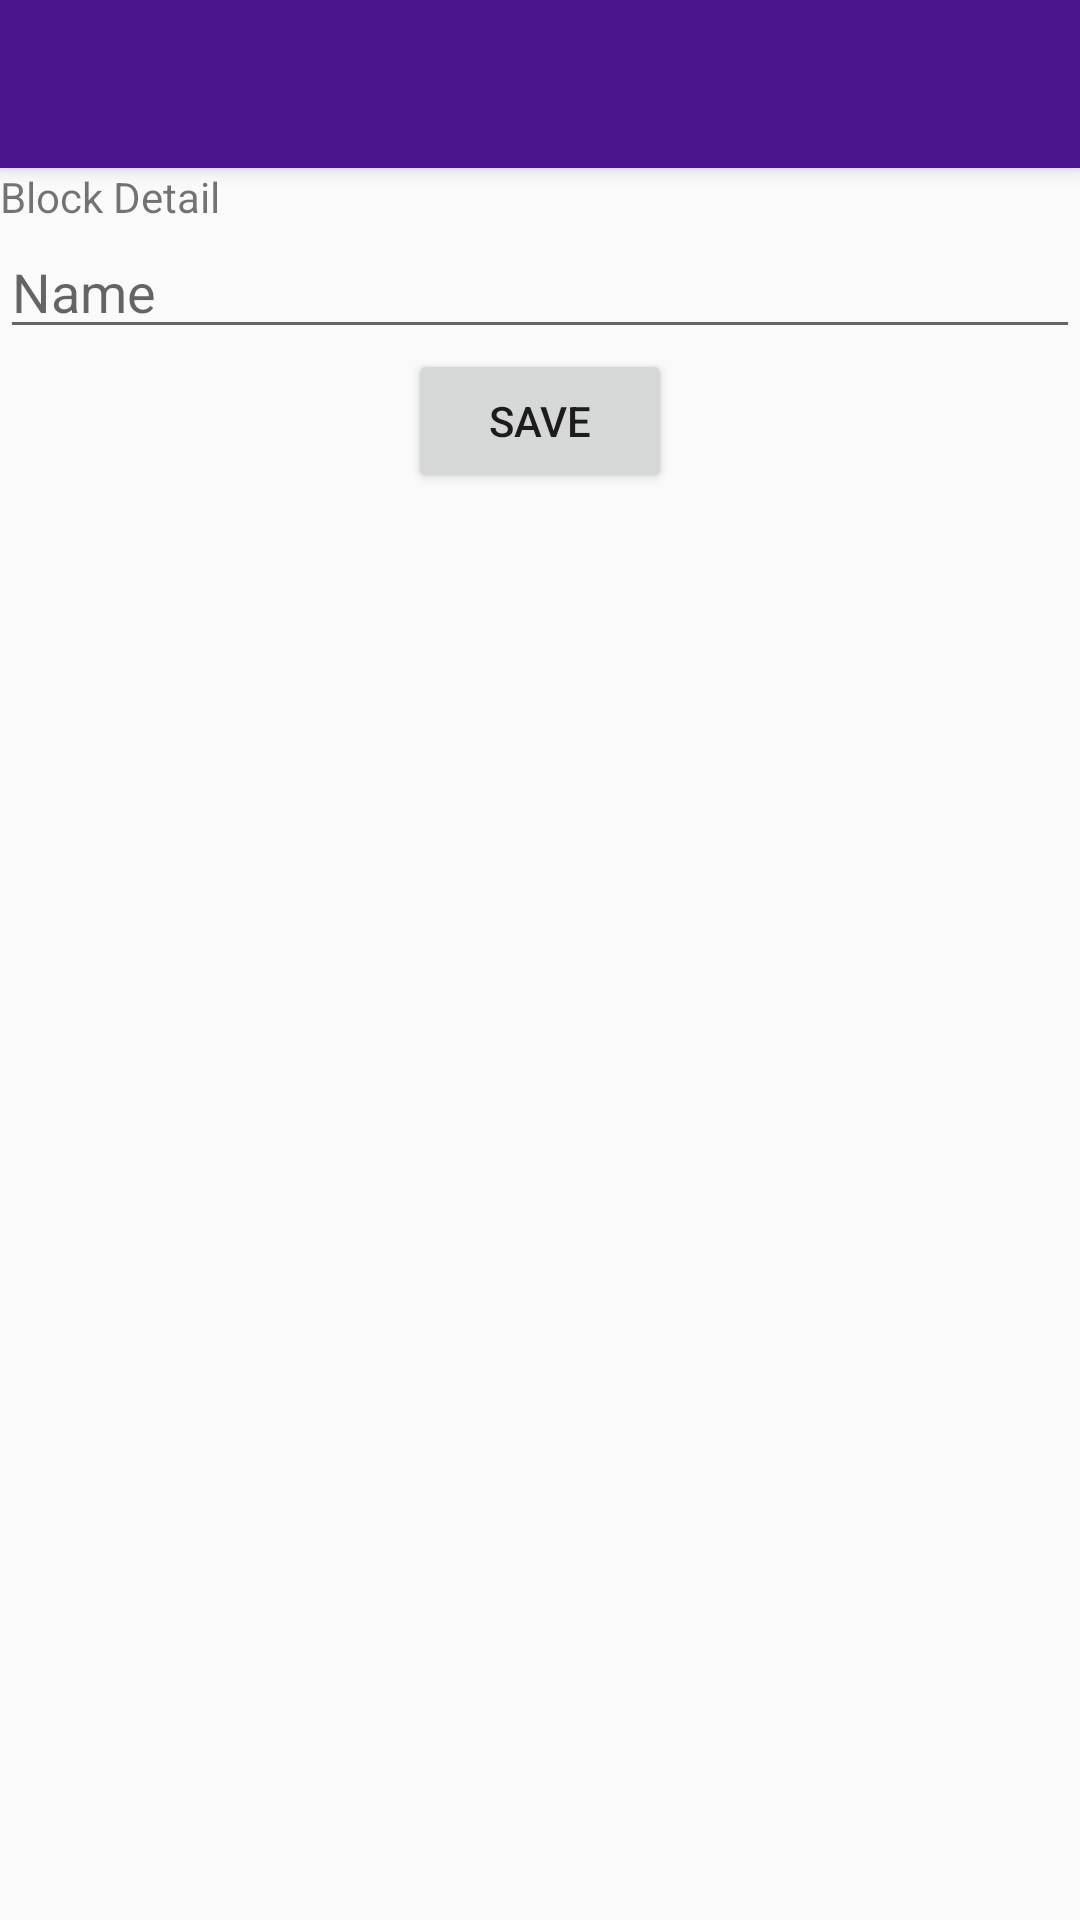

Write the Android layout XML for this screen, with the resource values it uses.
<!-- AndroidManifest.xml: activity theme AppTheme.NoActionBar -->
<!-- res/layout/activity_add_block.xml -->
<?xml version="1.0" encoding="utf-8"?>
<android.support.design.widget.CoordinatorLayout xmlns:android="http://schemas.android.com/apk/res/android"
    xmlns:app="http://schemas.android.com/apk/res-auto"
    xmlns:tools="http://schemas.android.com/tools"
    android:layout_width="match_parent"
    android:layout_height="match_parent"
    tools:context=".AddBlockActivity">

    <android.support.design.widget.AppBarLayout
        android:layout_width="match_parent"
        android:layout_height="wrap_content"
        android:theme="@style/AppTheme.AppBarOverlay">

        <android.support.v7.widget.Toolbar
            android:id="@+id/toolbar"
            android:layout_width="match_parent"
            android:layout_height="?attr/actionBarSize"
            android:background="?attr/colorPrimary"
            app:popupTheme="@style/AppTheme.PopupOverlay" />

    </android.support.design.widget.AppBarLayout>

    <LinearLayout xmlns:android="http://schemas.android.com/apk/res/android"
        xmlns:app="http://schemas.android.com/apk/res-auto"
        xmlns:tools="http://schemas.android.com/tools"
        android:layout_width="match_parent"
        android:layout_height="match_parent"
        app:layout_behavior="@string/appbar_scrolling_view_behavior"
        android:orientation="vertical"
        tools:context=".AddBlockActivity"
        tools:showIn="@layout/activity_add_block"
        >

        <TextView
            android:layout_width="match_parent"
            android:layout_height="wrap_content"
            android:text="@string/add_block_detail"/>
        <EditText
            android:layout_width="match_parent"
            android:layout_height="wrap_content"
            android:id="@+id/txtBlockId"
            android:visibility="gone"
            android:text=""/>
        <EditText
            android:layout_width="match_parent"
            android:layout_height="wrap_content"
            android:id="@+id/txtBlockName"
            android:hint="@string/name"
            android:inputType="textPersonName"/>
        <Button
            android:id="@+id/btnCreate"
            android:layout_width="wrap_content"
            android:layout_height="wrap_content"
            android:text="@string/save"
            android:layout_gravity="center_horizontal"
            android:onClick="SaveBlockClicked"/>


    </LinearLayout>
</android.support.design.widget.CoordinatorLayout>
<!-- resources referenced by this layout -->
<resources>
  <string name="add_block_detail">Block Detail</string>
  <string name="name">Name</string>
  <string name="save">Save</string>
  <style name="AppTheme.AppBarOverlay" parent="ThemeOverlay.AppCompat.Dark.ActionBar" />
  <style name="AppTheme.PopupOverlay" parent="ThemeOverlay.AppCompat.Light" />
  <style name="AppTheme.NoActionBar">
          <item name="windowActionBar">false</item>
          <item name="windowNoTitle">true</item>
      </style>
</resources>
